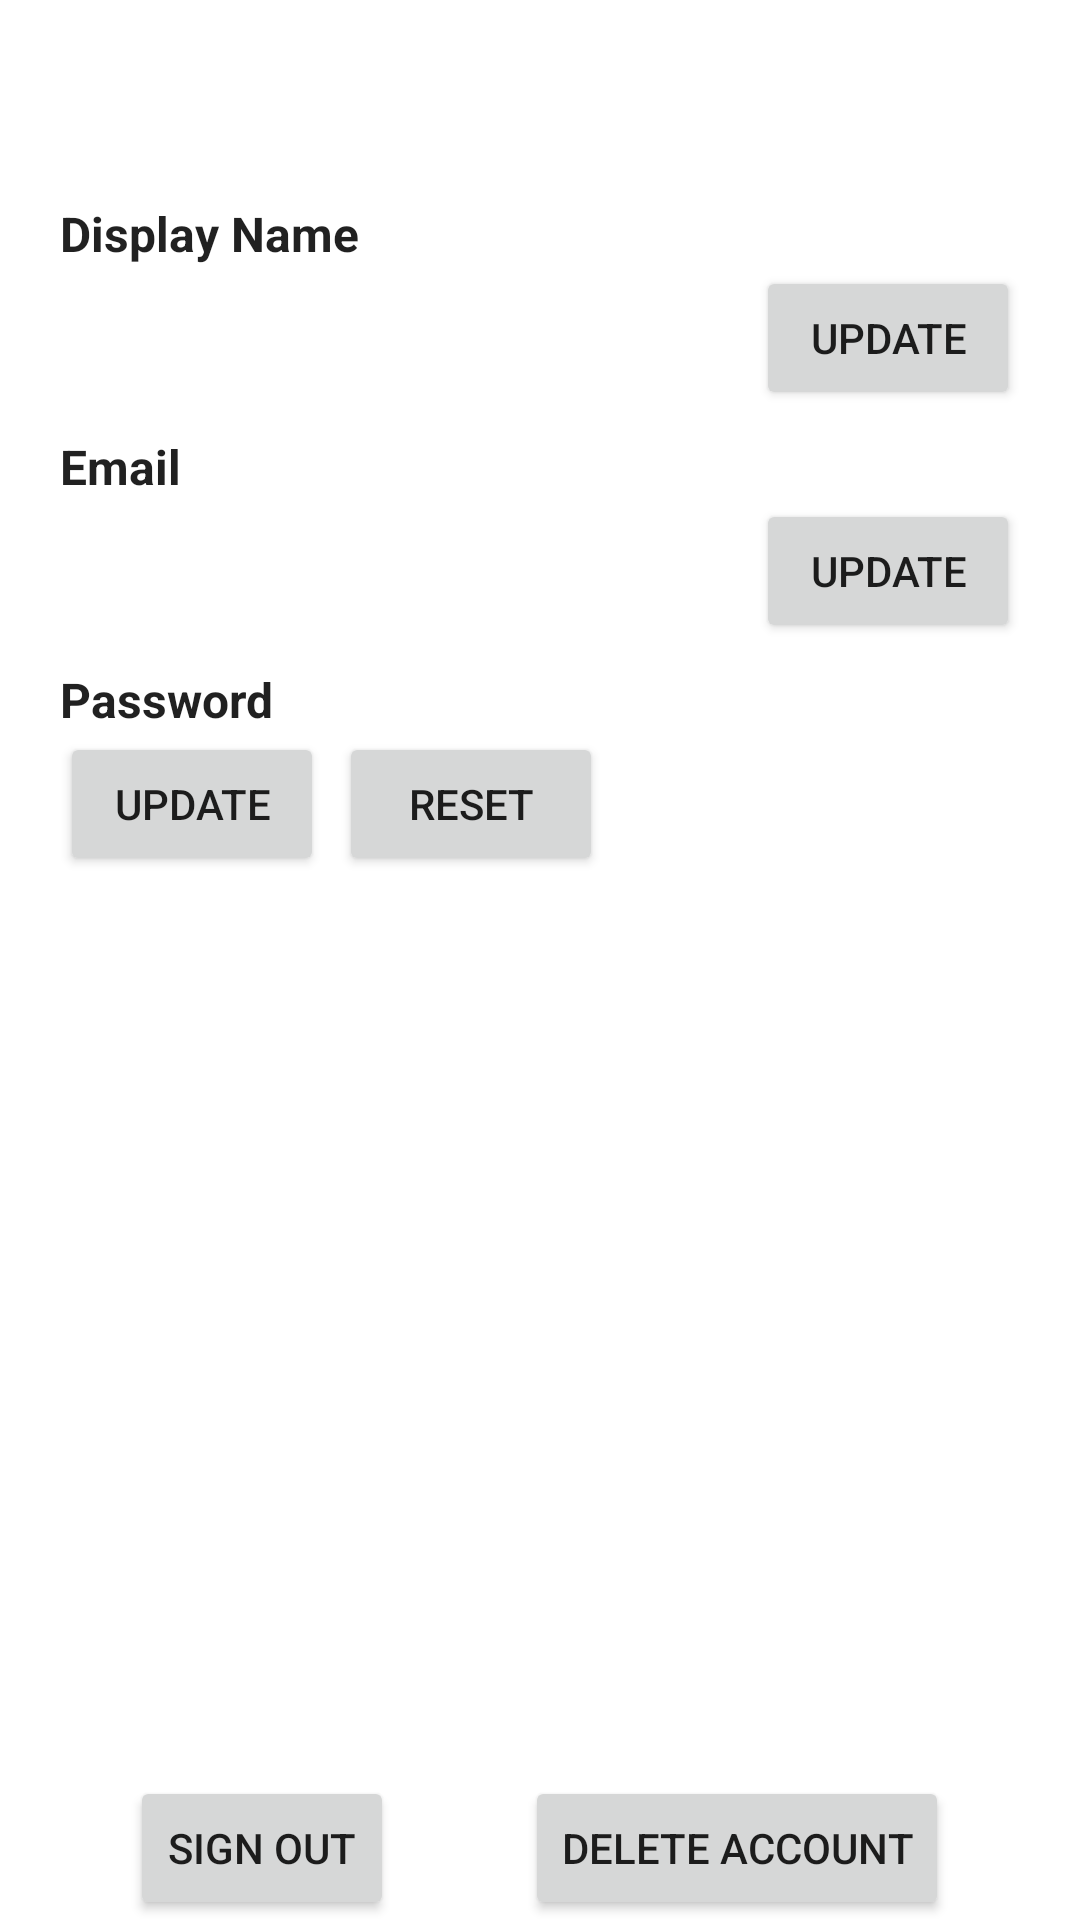

The Android layout XML behind this screen, and the referenced resources:
<!-- AndroidManifest.xml: application theme Theme.SpotifyWrapped -->
<!-- res/layout/fragment_account.xml -->
<?xml version="1.0" encoding="utf-8"?>
<layout xmlns:tools="http://schemas.android.com/tools"
    xmlns:android="http://schemas.android.com/apk/res/android"
    xmlns:app="http://schemas.android.com/apk/res-auto">
    <data>  </data>
    <androidx.constraintlayout.widget.ConstraintLayout
        android:layout_width="match_parent"
        android:layout_height="match_parent">

        <TextView
            android:id="@+id/account_welcome_header"
            android:layout_width="0dp"
            android:layout_height="wrap_content"
            android:layout_marginStart="20dp"
            android:layout_marginTop="20dp"
            android:layout_marginEnd="20dp"
            android:layout_marginBottom="10dp"
            android:textAppearance="@style/TextAppearance.AppCompat.Display1"
            android:textSize="20sp"
            android:textStyle="bold|italic"
            app:layout_constraintBottom_toTopOf="@+id/displayName_linearLayout_vertical"
            app:layout_constraintEnd_toEndOf="parent"
            app:layout_constraintHorizontal_bias="0.0"
            app:layout_constraintStart_toStartOf="parent"
            app:layout_constraintTop_toTopOf="parent" />

        <LinearLayout
            android:id="@+id/displayName_linearLayout_vertical"
            android:layout_width="match_parent"
            android:layout_height="0dp"
            android:layout_marginTop="10dp"
            android:orientation="vertical"
            app:layout_constraintBottom_toTopOf="@+id/email_linearLayout_vertical"
            app:layout_constraintEnd_toEndOf="parent"
            app:layout_constraintStart_toStartOf="parent"
            app:layout_constraintTop_toBottomOf="@+id/account_welcome_header">

            <TextView
                android:id="@+id/textView"
                android:layout_width="wrap_content"
                android:layout_height="wrap_content"
                android:layout_marginStart="20dp"
                android:text="Display Name"
                android:textAppearance="@style/TextAppearance.AppCompat.Large"
                android:textSize="16sp"
                android:textStyle="bold" />

            <LinearLayout
                android:id="@+id/displayName_linearLayout_horizontal"
                android:layout_width="match_parent"
                android:layout_height="match_parent"
                android:orientation="horizontal">

                <TextView
                    android:id="@+id/user_name"
                    android:layout_width="wrap_content"
                    android:layout_height="wrap_content"
                    android:layout_marginStart="20dp"
                    android:layout_weight="1" />

                <Button
                    android:id="@+id/displayName_button"
                    android:layout_width="wrap_content"
                    android:layout_height="wrap_content"
                    android:layout_marginEnd="20dp"
                    android:text="Update" />
            </LinearLayout>
        </LinearLayout>

        <LinearLayout
            android:id="@+id/email_linearLayout_vertical"
            android:layout_width="0dp"
            android:layout_height="0dp"
            android:layout_marginTop="8dp"
            android:layout_marginBottom="8dp"
            android:orientation="vertical"
            android:paddingEnd="20dp"
            app:layout_constraintBottom_toTopOf="@+id/password_linearLayout_vertical"
            app:layout_constraintEnd_toEndOf="parent"
            app:layout_constraintStart_toStartOf="parent"
            app:layout_constraintTop_toBottomOf="@+id/displayName_linearLayout_vertical">

            <TextView
                android:id="@+id/email_label"
                android:layout_width="wrap_content"
                android:layout_height="wrap_content"
                android:layout_marginStart="20dp"
                android:layout_marginTop="0dp"
                android:layout_marginEnd="0dp"
                android:text="Email"
                android:textAppearance="@style/TextAppearance.AppCompat.Large"
                android:textSize="16sp"
                android:textStyle="bold" />

            <LinearLayout
                android:id="@+id/email_linearLayout_horizontal"
                android:layout_width="match_parent"
                android:layout_height="wrap_content"
                android:orientation="horizontal">

                <TextView
                    android:id="@+id/user_email_textView"
                    android:layout_width="wrap_content"
                    android:layout_height="wrap_content"
                    android:layout_marginStart="20dp"
                    android:layout_weight="1" />

                <Button
                    android:id="@+id/updateEmail_button"
                    android:layout_width="wrap_content"
                    android:layout_height="wrap_content"
                    android:layout_marginStart="5dp"
                    android:text="Update" />

                <Button
                    android:id="@+id/verifyEmail_button"
                    android:layout_width="wrap_content"
                    android:layout_height="wrap_content"
                    android:layout_marginStart="5dp"
                    android:visibility="gone"
                    android:text="Verify" />
            </LinearLayout>
        </LinearLayout>

        <LinearLayout
            android:id="@+id/password_linearLayout_vertical"
            android:layout_width="match_parent"
            android:layout_height="0dp"
            android:layout_marginTop="8dp"
            android:orientation="vertical"
            app:layout_constraintEnd_toEndOf="parent"
            app:layout_constraintStart_toStartOf="parent"
            app:layout_constraintTop_toBottomOf="@+id/email_linearLayout_vertical">

            <TextView
                android:id="@+id/password_label"
                android:layout_width="match_parent"
                android:layout_height="wrap_content"
                android:layout_marginStart="20dp"
                android:text="Password"
                android:textAppearance="@style/TextAppearance.AppCompat.Large"
                android:textSize="16sp"
                android:textStyle="bold" />

            <LinearLayout
                android:id="@+id/password_linearLayout_horizontal"
                android:layout_width="match_parent"
                android:layout_height="wrap_content"
                android:orientation="horizontal">

                <Button
                    android:id="@+id/updatePassword_button"
                    android:layout_width="wrap_content"
                    android:layout_height="wrap_content"
                    android:layout_marginStart="20dp"
                    android:layout_marginEnd="5dp"
                    android:text="Update" />

                <Button
                    android:id="@+id/resetPassword_button"
                    android:layout_width="wrap_content"
                    android:layout_height="wrap_content"
                    android:layout_marginStart="0dp"
                    android:layout_marginEnd="20dp"
                    android:text="Reset" />
            </LinearLayout>
        </LinearLayout>

        <LinearLayout
            android:id="@+id/extra_button_linearLayout"
            android:layout_width="match_parent"
            android:layout_height="wrap_content"
            android:orientation="horizontal"
            app:layout_constraintBottom_toBottomOf="parent"
            app:layout_constraintEnd_toEndOf="parent"
            app:layout_constraintStart_toStartOf="parent">

            <Space
                android:layout_width="wrap_content"
                android:layout_height="wrap_content"
                android:layout_weight="1" />

            <Button
                android:id="@+id/signOut_button"
                android:layout_width="wrap_content"
                android:layout_height="wrap_content"
                android:text="Sign Out" />

            <Space
                android:layout_width="wrap_content"
                android:layout_height="wrap_content"
                android:layout_weight="1" />

            <Button
                android:id="@+id/deleteAccount_button"
                android:layout_width="wrap_content"
                android:layout_height="wrap_content"
                android:text="Delete Account" />

            <Space
                android:layout_width="wrap_content"
                android:layout_height="wrap_content"
                android:layout_weight="1" />
        </LinearLayout>

    </androidx.constraintlayout.widget.ConstraintLayout>
</layout>
<!-- resources referenced by this layout -->
<resources>
  <style name="Theme.SpotifyWrapped" parent="Base.Theme.SpotifyWrapped" />
  <style name="Base.Theme.SpotifyWrapped" parent="Theme.MaterialComponents.DayNight.DarkActionBar">
          
          
      </style>
</resources>
